Run: headless pygame with SDL's dummy video driver; simulated clock (each Clock.tick advances the game by its frame time, no real sleeping); random seed 0; keys injected as events and as key.get_pressed() state; no mouse input.
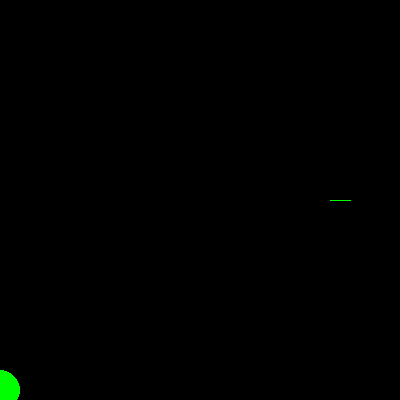
Frame 1 of 4 · flips 1–60 · no input
Frame 2 of 4 · flips 61–180 · tapped SPACE, RETURN · held RIGHT (→), D · screen unchanged from frame 1, image omitted
Frame 3 of 4 · flips 181–300 · held DOWN (↓), S · screen unchanged from frame 2, image omitted
Frame 4 of 4 · flips 301–420 · held LEFT (←), A, UP (↑), W · screen unchanged from frame 3, image omitted

The pygame program that drew these frames:

#!/usr/bin/env python3
import pygame, sys
from pygame.locals import *
from math import sin, cos, tan, radians, atan, degrees, sqrt
pygame.init()
origin = pygame.math.Vector2(200,200)
t = pygame.time.Clock()
font = pygame.font.SysFont('Courier New', 14, True, False)
pygame.display.set_caption('Hello World!')
DISPLAYSURF = pygame.display.set_mode((400, 400))

def mag(deg):
    return (450 - deg) % 360

FPS = 60
TIMERATE = 10
ihdg = mag(30)
hdg = (ihdg + 180) % 360

ibrg = 120
brg = (ibrg % 360)

icrs = 216
crs = (icrs % 360)

rang = 21
speed = 282

crs_dev = (crs ) - (brg)
OWN_AC = [0, 390]
def mag(deg):
    return (450 - compassDegrees) % 360

def tick_from_angle(th, l):
    a = th
    vec1 = pygame.math.Vector2.from_polar((150 -l,a))+pygame.math.Vector2(200, 200)
    vec2 = pygame.math.Vector2.from_polar((150, a))+pygame.math.Vector2(200,200)
    return (vec1, vec2)

labels = ['N', '3', '6', 'E', '12', '15', 'S', '21', '24', 'W', '30', '33']
crs = 0
while True:
    tick = tick_from_angle(crs, 20 )
    DISPLAYSURF.fill((0,0,0,))
    pygame.draw.circle(DISPLAYSURF, (0,255,0), OWN_AC, 20)
    pygame.draw.aaline(DISPLAYSURF, (0,255,0), tick[0], tick[1])
    for event in pygame.event.get():
        if event.type == QUIT:
            pygame.quit()
            sys.exit()
        elif event.type == MOUSEWHEEL:
           crs += [-1, 1][event.y > 0] * 1
    pygame.display.update()
    t.tick(FPS)
